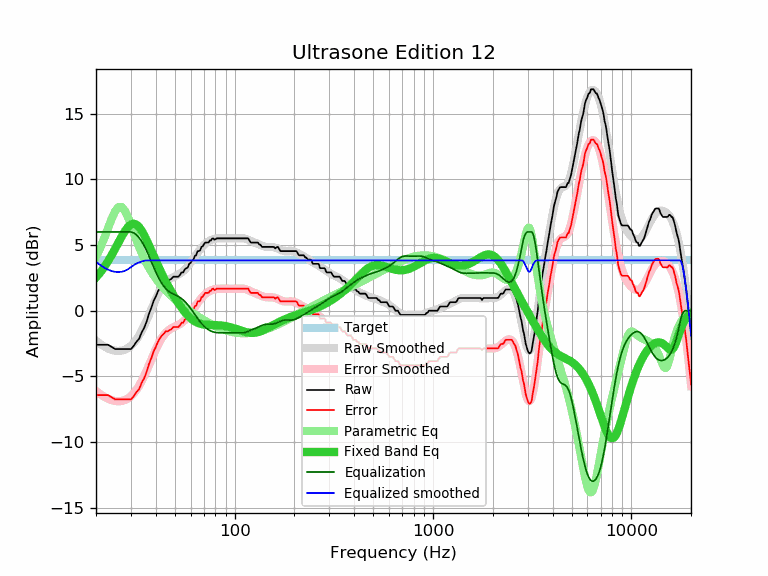

Values plotted in this chart, from the file beside it:
frequency, raw, error, smoothed, error_smoothed, equalization, parametric_eq, equalized_raw, equalized_smoothed, target
20, -2.59, -6.42, -2.28, -6.11, 6.00, 2.53, 3.41, 3.72, 3.83
21, -2.59, -6.42, -2.52, -6.36, 6.00, 2.91, 3.41, 3.48, 3.83
22, -2.59, -6.42, -2.72, -6.55, 6.00, 3.32, 3.41, 3.28, 3.83
23, -2.59, -6.42, -2.87, -6.71, 6.00, 3.77, 3.41, 3.13, 3.83
24, -2.76, -6.59, -2.98, -6.81, 6.00, 4.24, 3.24, 3.02, 3.83
25, -2.92, -6.75, -3.04, -6.88, 6.00, 4.73, 3.08, 2.96, 3.83
26, -2.92, -6.75, -3.06, -6.89, 6.00, 5.21, 3.08, 2.94, 3.83
27, -2.92, -6.75, -3.03, -6.87, 6.00, 5.67, 3.08, 2.97, 3.83
28, -2.92, -6.75, -2.96, -6.79, 6.00, 6.07, 3.08, 3.04, 3.83
29, -2.92, -6.75, -2.84, -6.67, 6.00, 6.38, 3.08, 3.16, 3.83
30, -2.92, -6.75, -2.67, -6.50, 6.00, 6.57, 3.08, 3.33, 3.83
31, -2.67, -6.50, -2.45, -6.29, 5.93, 6.63, 3.26, 3.47, 3.83
32, -2.36, -6.19, -2.18, -6.02, 5.78, 6.55, 3.42, 3.59, 3.83
33, -2.13, -5.96, -1.87, -5.70, 5.55, 6.37, 3.42, 3.68, 3.83
34, -1.64, -5.47, -1.52, -5.35, 5.27, 6.09, 3.63, 3.75, 3.83
35, -1.30, -5.13, -1.13, -4.97, 4.94, 5.75, 3.64, 3.81, 3.83
36, -0.82, -4.65, -0.73, -4.56, 4.56, 5.37, 3.74, 3.83, 3.83
37, -0.22, -4.05, -0.31, -4.15, 4.15, 4.98, 3.93, 3.83, 3.83
38, 0.22, -3.61, 0.10, -3.73, 3.73, 4.58, 3.95, 3.83, 3.83
39, 0.73, -3.10, 0.50, -3.33, 3.33, 4.19, 4.06, 3.83, 3.83
40, 1.06, -2.77, 0.87, -2.96, 2.96, 3.82, 4.02, 3.83, 3.83
41, 1.46, -2.37, 1.21, -2.62, 2.62, 3.46, 4.08, 3.83, 3.83
42, 1.73, -2.10, 1.52, -2.32, 2.32, 3.12, 4.05, 3.83, 3.83
43, 1.95, -1.88, 1.77, -2.06, 2.06, 2.80, 4.01, 3.83, 3.83
44, 2.09, -1.74, 1.99, -1.84, 1.84, 2.50, 3.93, 3.83, 3.83
45, 2.27, -1.56, 2.16, -1.67, 1.67, 2.21, 3.94, 3.83, 3.83
46, 2.27, -1.56, 2.30, -1.53, 1.53, 1.94, 3.80, 3.83, 3.83
47, 2.35, -1.48, 2.41, -1.43, 1.43, 1.68, 3.78, 3.83, 3.83
48, 2.43, -1.40, 2.49, -1.34, 1.34, 1.44, 3.77, 3.83, 3.83
49, 2.59, -1.24, 2.56, -1.27, 1.27, 1.21, 3.86, 3.83, 3.83
50, 2.59, -1.24, 2.63, -1.21, 1.21, 0.99, 3.80, 3.83, 3.83
51, 2.59, -1.24, 2.69, -1.15, 1.15, 0.78, 3.74, 3.83, 3.83
52, 2.59, -1.24, 2.75, -1.08, 1.08, 0.58, 3.67, 3.83, 3.83
53, 2.73, -1.10, 2.83, -1.01, 1.01, 0.40, 3.74, 3.83, 3.83
54, 2.92, -0.91, 2.91, -0.92, 0.92, 0.22, 3.84, 3.83, 3.83
55, 2.92, -0.91, 3.01, -0.82, 0.82, 0.06, 3.74, 3.83, 3.83
56, 3.14, -0.69, 3.12, -0.71, 0.71, -0.09, 3.85, 3.83, 3.83
57, 3.24, -0.59, 3.24, -0.59, 0.59, -0.23, 3.83, 3.83, 3.83
58, 3.29, -0.54, 3.37, -0.46, 0.46, -0.35, 3.75, 3.83, 3.83
59, 3.57, -0.26, 3.51, -0.32, 0.32, -0.47, 3.89, 3.83, 3.83
60, 3.65, -0.18, 3.66, -0.17, 0.17, -0.57, 3.82, 3.83, 3.83
61, 3.84, 0.01, 3.81, -0.02, 0.02, -0.66, 3.86, 3.83, 3.83
62, 3.89, 0.06, 3.97, 0.13, -0.13, -0.74, 3.76, 3.83, 3.83
63, 4.18, 0.35, 4.12, 0.29, -0.29, -0.81, 3.89, 3.83, 3.83
64, 4.22, 0.39, 4.27, 0.43, -0.43, -0.87, 3.79, 3.83, 3.83
65, 4.54, 0.71, 4.41, 0.58, -0.58, -0.92, 3.96, 3.83, 3.83
66, 4.54, 0.71, 4.55, 0.72, -0.72, -0.96, 3.82, 3.83, 3.83
67, 4.60, 0.77, 4.68, 0.84, -0.84, -0.99, 3.76, 3.83, 3.83
68, 4.86, 1.03, 4.80, 0.96, -0.96, -1.02, 3.90, 3.83, 3.83
69, 4.90, 1.07, 4.91, 1.07, -1.07, -1.04, 3.83, 3.83, 3.83
70, 5.06, 1.23, 5.00, 1.17, -1.17, -1.05, 3.89, 3.83, 3.83
71, 5.19, 1.36, 5.09, 1.26, -1.26, -1.06, 3.93, 3.83, 3.83
72, 5.19, 1.36, 5.17, 1.34, -1.34, -1.07, 3.85, 3.83, 3.83
73, 5.19, 1.36, 5.24, 1.40, -1.40, -1.08, 3.79, 3.83, 3.83
74, 5.21, 1.38, 5.29, 1.46, -1.46, -1.08, 3.75, 3.83, 3.83
75, 5.35, 1.52, 5.34, 1.51, -1.51, -1.08, 3.84, 3.83, 3.83
76, 5.35, 1.52, 5.38, 1.55, -1.55, -1.09, 3.80, 3.83, 3.83
77, 5.49, 1.66, 5.42, 1.58, -1.58, -1.09, 3.91, 3.83, 3.83
78, 5.51, 1.68, 5.44, 1.61, -1.61, -1.09, 3.90, 3.83, 3.83
79, 5.41, 1.58, 5.47, 1.63, -1.63, -1.09, 3.78, 3.83, 3.83
... 553 more rows
